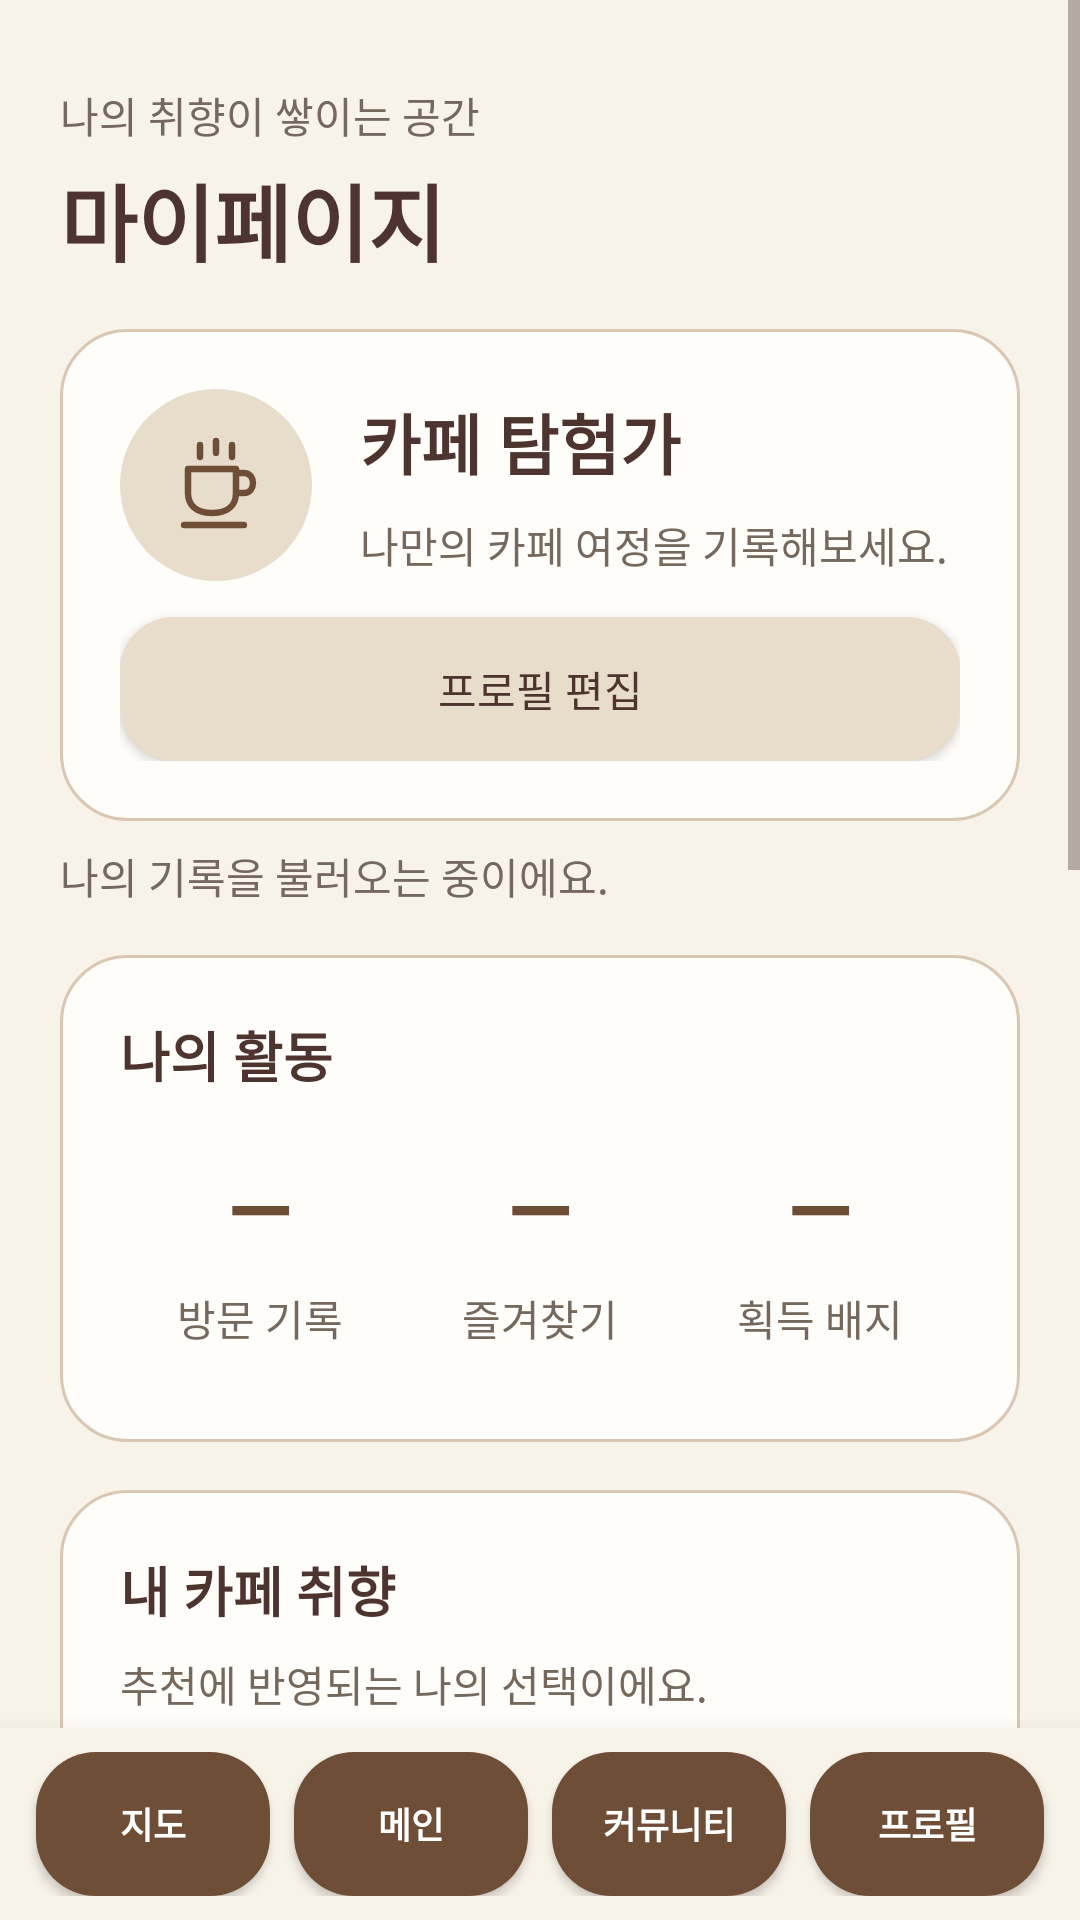

This screen was rendered from an Android layout file. Write that file and the resources it references.
<!-- AndroidManifest.xml: application theme Theme.Capstone2026 -->
<!-- res/layout/activity_profile.xml -->
<?xml version="1.0" encoding="utf-8"?>
<LinearLayout xmlns:android="http://schemas.android.com/apk/res/android"
    xmlns:app="http://schemas.android.com/apk/res-auto"
    xmlns:tools="http://schemas.android.com/tools"
    android:id="@+id/profileRoot" android:layout_width="match_parent"
    android:layout_height="match_parent" android:orientation="vertical"
    android:background="@color/ivory_bg" tools:context=".ProfileActivity">
    <ScrollView android:layout_width="match_parent" android:layout_height="0dp"
        android:layout_weight="1" android:fillViewport="true">
        <LinearLayout android:layout_width="match_parent" android:layout_height="wrap_content"
            android:orientation="vertical" android:padding="20dp">
            <TextView style="@style/ProfileDescription" android:text="@string/profile_intro"/>
            <TextView style="@style/ProfileSectionTitle" android:layout_marginTop="4dp"
                android:text="@string/profile_title" android:textSize="28sp"/>
            <LinearLayout style="@style/ProfileCard">
                <LinearLayout android:layout_width="match_parent" android:layout_height="wrap_content"
                    android:orientation="horizontal" android:gravity="center_vertical">
                    <ImageView android:layout_width="64dp" android:layout_height="64dp"
                        android:background="@drawable/bg_profile_avatar" android:padding="16dp"
                        android:src="@drawable/ic_profile_cup" android:importantForAccessibility="no"/>
                    <LinearLayout android:layout_width="0dp" android:layout_height="wrap_content"
                        android:layout_weight="1" android:layout_marginStart="16dp" android:orientation="vertical">
                        <TextView android:id="@+id/txtProfileName" style="@style/ProfileSectionTitle"
                            android:text="@string/profile_default_name" android:textSize="22sp"
                            android:maxLines="2" android:ellipsize="end" tools:text="카페 탐험가"/>
                        <TextView style="@style/ProfileDescription" android:text="@string/profile_identity"/>
                    </LinearLayout>
                </LinearLayout>
                <androidx.appcompat.widget.AppCompatButton android:id="@+id/btnEditProfile"
                    style="@style/ProfileAction" android:text="@string/profile_edit"/>
            </LinearLayout>
            <TextView android:id="@+id/txtProfileStatus" style="@style/ProfileDescription"
                android:accessibilityLiveRegion="polite" android:text="@string/profile_loading"/>
            <androidx.appcompat.widget.AppCompatButton android:id="@+id/btnRetryProfile"
                style="@style/ProfileAction" android:text="@string/profile_retry" android:visibility="gone"/>
            <LinearLayout style="@style/ProfileCard">
                <TextView style="@style/ProfileSectionTitle" android:text="@string/profile_activity"/>
                <LinearLayout android:layout_width="match_parent" android:layout_height="wrap_content"
                    android:orientation="horizontal" android:layout_marginTop="8dp" android:baselineAligned="false">
                    <LinearLayout android:id="@+id/statVisits" style="@style/ProfileStat">
                        <TextView android:id="@+id/txtVisitCount" style="@style/ProfileStatValue" tools:text="12"/>
                        <TextView style="@style/ProfileDescription" android:gravity="center" android:text="@string/profile_visits"/>
                    </LinearLayout>
                    <LinearLayout android:id="@+id/statFavorites" style="@style/ProfileStat">
                        <TextView android:id="@+id/txtFavoriteCount" style="@style/ProfileStatValue" tools:text="5"/>
                        <TextView style="@style/ProfileDescription" android:gravity="center" android:text="@string/profile_favorites"/>
                    </LinearLayout>
                    <LinearLayout android:id="@+id/statBadges" style="@style/ProfileStat">
                        <TextView android:id="@+id/txtBadgeCount" style="@style/ProfileStatValue" tools:text="3"/>
                        <TextView style="@style/ProfileDescription" android:gravity="center" android:text="@string/profile_badges"/>
                    </LinearLayout>
                </LinearLayout>
            </LinearLayout>
            <LinearLayout style="@style/ProfileCard">
                <TextView style="@style/ProfileSectionTitle" android:text="@string/profile_taste"/>
                <TextView style="@style/ProfileDescription" android:text="@string/profile_taste_description"/>
                <com.google.android.material.chip.ChipGroup android:id="@+id/chipProfileTaste"
                    android:layout_width="match_parent" android:layout_height="wrap_content"
                    android:layout_marginTop="12dp" app:chipSpacingHorizontal="6dp" app:singleLine="false"/>
                <TextView android:id="@+id/txtTasteEmpty" style="@style/ProfileDescription"
                    android:text="@string/profile_no_survey" android:visibility="gone"/>
                <TextView android:id="@+id/txtProfilePriority" style="@style/ProfileDescription"/>
                <androidx.appcompat.widget.AppCompatButton android:id="@+id/btnProfileSurvey"
                    style="@style/ProfileAction" android:background="@drawable/rounded_brown_button"
                    app:backgroundTint="@color/brown_main"
                    android:textColor="@color/white" android:text="@string/profile_survey"/>
            </LinearLayout>
            <LinearLayout style="@style/ProfileCard">
                <TextView style="@style/ProfileSectionTitle" android:text="@string/profile_records"/>
                <TextView style="@style/ProfileDescription" android:text="@string/profile_history_hint"/>
                <androidx.appcompat.widget.AppCompatButton android:id="@+id/btnProfileHistory"
                    style="@style/ProfileAction" android:text="@string/profile_history_link"/>
                <androidx.appcompat.widget.AppCompatButton android:id="@+id/btnProfileFavorites"
                    style="@style/ProfileAction" android:text="@string/profile_favorites_link"/>
                <androidx.appcompat.widget.AppCompatButton android:id="@+id/btnViewBadges"
                    style="@style/ProfileAction" android:text="@string/profile_badges_link"/>
            </LinearLayout>
            <LinearLayout style="@style/ProfileCard">
                <TextView style="@style/ProfileSectionTitle" android:text="@string/profile_settings"/>
                <androidx.appcompat.widget.AppCompatButton android:id="@+id/btnLogout"
                    style="@style/ProfileAction" android:text="@string/profile_logout"/>
            </LinearLayout>
        </LinearLayout>
    </ScrollView>
    <include layout="@layout/profile_bottom_nav"/>
</LinearLayout>
<!-- res/layout/profile_bottom_nav.xml (included above) -->
<?xml version="1.0" encoding="utf-8"?>
<LinearLayout xmlns:android="http://schemas.android.com/apk/res/android"
    android:id="@+id/bottomNavBar" android:layout_width="match_parent"
    android:layout_height="wrap_content" android:orientation="horizontal"
    android:gravity="center" android:baselineAligned="false"
    android:background="@color/ivory_bg" android:elevation="10dp" android:padding="8dp">
    <androidx.appcompat.widget.AppCompatButton android:id="@+id/btnNavMap"
        style="@style/ProfileNavigation" android:text="@string/profile_nav_map"/>
    <androidx.appcompat.widget.AppCompatButton android:id="@+id/btnNavMain"
        style="@style/ProfileNavigation" android:text="@string/profile_nav_main"/>
    <androidx.appcompat.widget.AppCompatButton android:id="@+id/btnNavCommunity"
        style="@style/ProfileNavigation" android:text="@string/profile_nav_community"/>
    <androidx.appcompat.widget.AppCompatButton android:id="@+id/btnNavProfile"
        style="@style/ProfileNavigation" android:text="@string/profile_nav_profile"/>
</LinearLayout>
<!-- resources referenced by this layout -->
<resources>
  <color name="brown_main">#6F4E37</color>
  <color name="ivory_bg">#F8F3E9</color>
  <color name="white">#FFFFFF</color>
  <!-- drawable bg_profile_avatar (drawable) -->
  <shape xmlns:android="http://schemas.android.com/apk/res/android" android:shape="oval">
      <solid android:color="@color/beige_soft"/>
  </shape>
  <!-- drawable rounded_brown_button (drawable) -->
  <?xml version="1.0" encoding="utf-8"?>
  <shape xmlns:android="http://schemas.android.com/apk/res/android">
      <solid android:color="@color/brown_main" />
      <corners android:radius="20dp" />
      <padding
          android:left="16dp"
          android:top="12dp"
          android:right="16dp"
          android:bottom="12dp" />
  </shape>
  <string name="profile_activity">나의 활동</string>
  <string name="profile_badges">획득 배지</string>
  <string name="profile_badges_link">내 배지 둘러보기  →</string>
  <string name="profile_default_name">카페 탐험가</string>
  <string name="profile_edit">프로필 편집</string>
  <string name="profile_favorites">즐겨찾기</string>
  <string name="profile_favorites_link">즐겨찾는 카페 보기  →</string>
  <string name="profile_history_hint">다녀온 카페와 내가 남긴 별점을 확인해보세요.</string>
  <string name="profile_history_link">방문 기록 전체 보기  →</string>
  <string name="profile_identity">나만의 카페 여정을 기록해보세요.</string>
  <string name="profile_intro">나의 취향이 쌓이는 공간</string>
  <string name="profile_loading">나의 기록을 불러오는 중이에요.</string>
  <string name="profile_logout">로그아웃</string>
  <string name="profile_nav_community">커뮤니티</string>
  <string name="profile_nav_main">메인</string>
  <string name="profile_nav_map">지도</string>
  <string name="profile_nav_profile">프로필</string>
  <string name="profile_no_survey">아직 저장된 취향이 없어요. 설문으로 좋아하는 카페를 찾아보세요.</string>
  <string name="profile_records">나의 카페 기록</string>
  <string name="profile_retry">다시 불러오기</string>
  <string name="profile_settings">계정 관리</string>
  <string name="profile_survey">취향 다시 설정하기</string>
  <string name="profile_taste">내 카페 취향</string>
  <string name="profile_taste_description">추천에 반영되는 나의 선택이에요.</string>
  <string name="profile_title">마이페이지</string>
  <string name="profile_visits">방문 기록</string>
  <style name="ProfileSectionTitle">
          <item name="android:layout_width">match_parent</item>
          <item name="android:layout_height">wrap_content</item>
          <item name="android:textSize">18sp</item>
          <item name="android:textStyle">bold</item>
          <item name="android:textColor">@color/brown_dark</item>
          <item name="android:tag">profile_heading</item>
      </style>
  <style name="Theme.Capstone2026" parent="Base.Theme.Capstone2026" />
  <color name="beige_soft">#E8DCCB</color>
  <!-- drawable rounded_beige_button (drawable) -->
  <?xml version="1.0" encoding="utf-8"?>
  <shape xmlns:android="http://schemas.android.com/apk/res/android">
  
      <solid android:color="@color/brown_main"/>
  
      <corners android:radius="18dp"/>
  
      <padding
          android:left="16dp"
          android:right="16dp"
          android:top="12dp"
          android:bottom="12dp"/>
  
  </shape>
  <color name="brown_dark">#4E342E</color>
  <!-- drawable bg_home_card (drawable) -->
  <?xml version="1.0" encoding="utf-8"?>
  <shape xmlns:android="http://schemas.android.com/apk/res/android">
      <solid android:color="@color/surface_warm" />
      <corners android:radius="22dp" />
      <stroke
          android:width="1dp"
          android:color="@color/outline_warm" />
  </shape>
  <color name="profile_muted">@color/text_muted</color>
  <string name="profile_unknown">—</string>
  <color name="surface_warm">#FFFDF9</color>
  <color name="outline_warm">#D9C7B3</color>
  <color name="text_muted">#75685D</color>
  <color name="surface_variant">#EDE1D2</color>
  <color name="text_dark">#3E2C23</color>
</resources>
